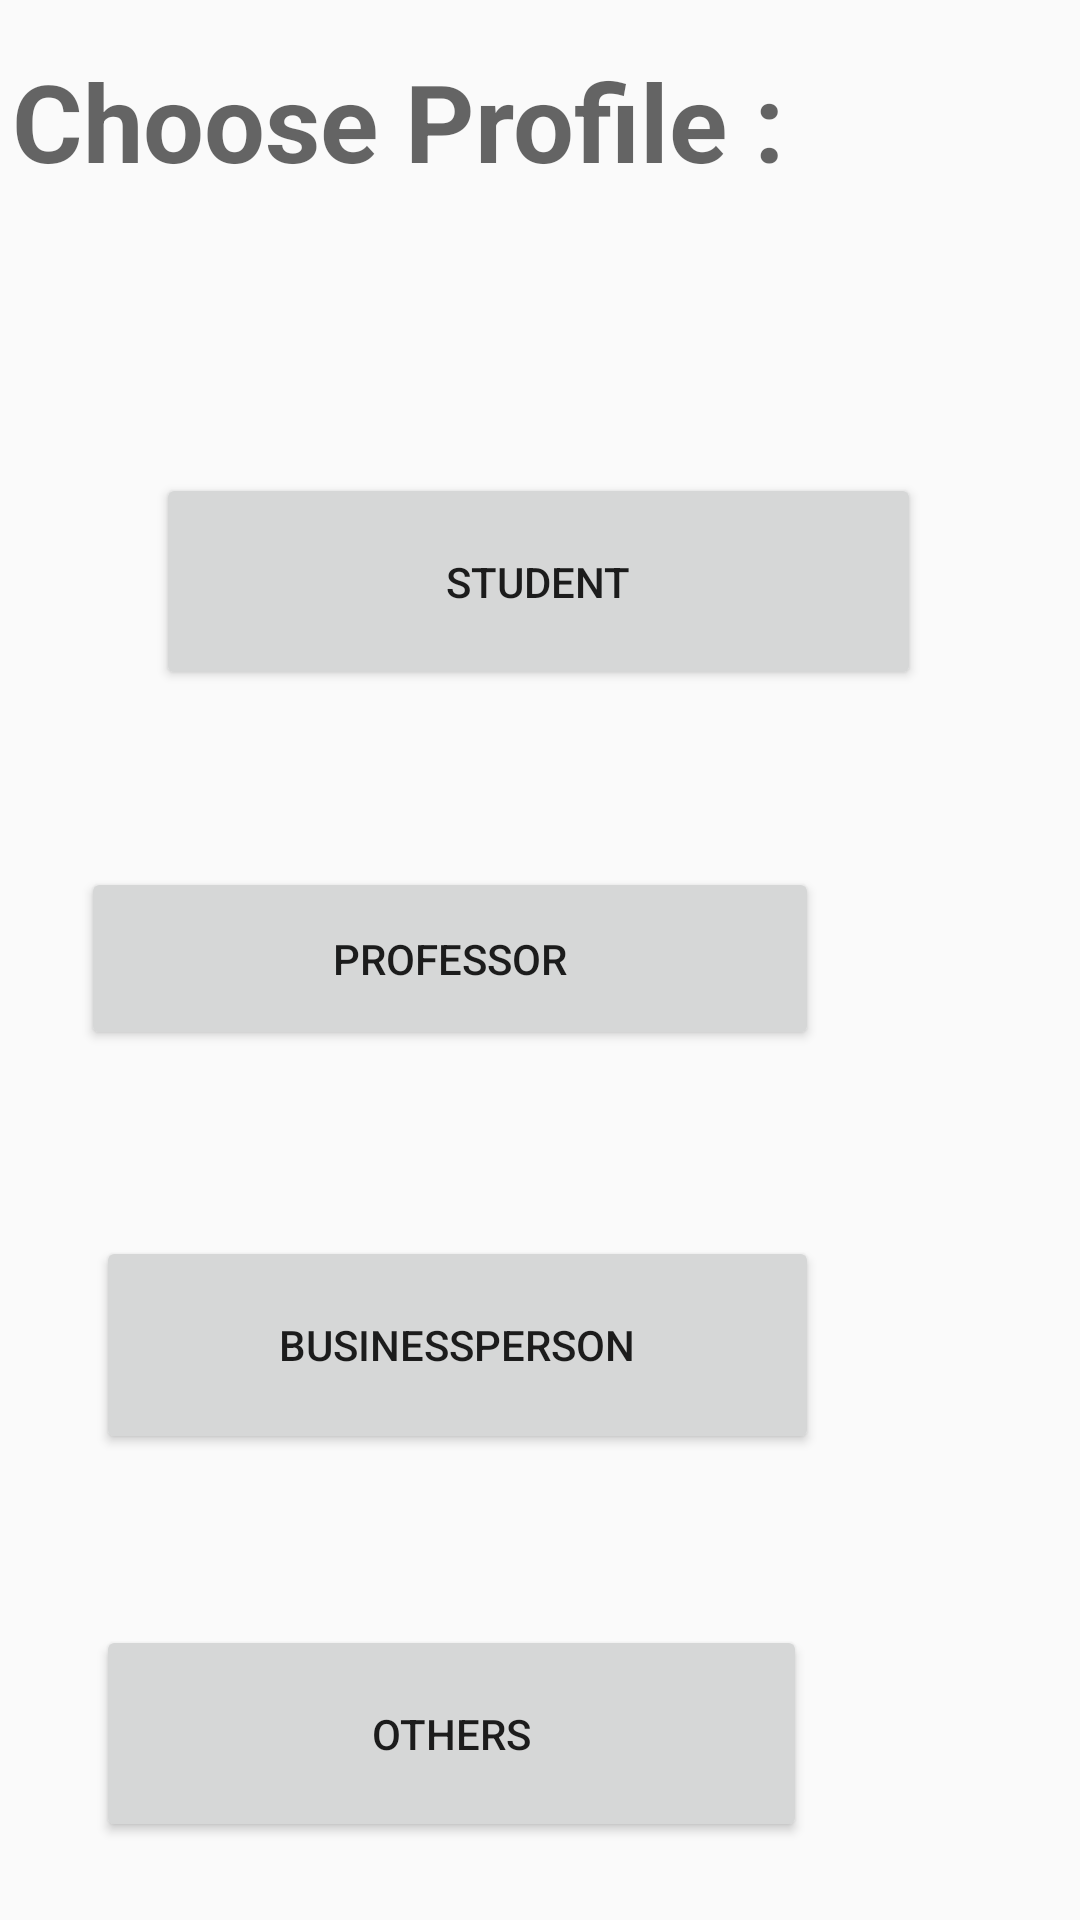

Produce the Android XML layout that renders to this screen, including the resource entries it uses.
<!-- AndroidManifest.xml: application theme AppTheme -->
<!-- res/layout/fragment_profile2.xml -->
<android.support.constraint.ConstraintLayout xmlns:android="http://schemas.android.com/apk/res/android"
    xmlns:app="http://schemas.android.com/apk/res-auto"
    xmlns:tools="http://schemas.android.com/tools"
    android:id="@+id/constraintLayout"
    android:layout_width="match_parent"
    android:layout_height="match_parent"
    tools:context="team13.geomode.Profile$PlaceholderFragment">

    <TextView
        android:id="@+id/section_label"
        android:layout_width="376dp"
        android:layout_height="0dp"
        android:layout_marginBottom="33dp"
        android:layout_marginLeft="4dp"
        android:layout_marginTop="16dp"
        android:text="Choose Profile :"
        android:textAppearance="@style/TextAppearance.AppCompat.Caption"
        android:textSize="36sp"
        android:textStyle="bold"
        app:layout_constraintBottom_toTopOf="@+id/Student_p"
        app:layout_constraintLeft_toLeftOf="parent"
        app:layout_constraintTop_toTopOf="parent"
        tools:layout_constraintLeft_creator="1"
        tools:layout_constraintTop_creator="1" />

    <Button
        android:id="@+id/Student_p"
        android:layout_width="255dp"
        android:layout_height="0dp"
        android:layout_marginBottom="59dp"
        android:layout_marginStart="52dp"
        android:layout_marginTop="36dp"
        android:text="Student"
        android:visibility="visible"
        app:layout_constraintBottom_toTopOf="@+id/Professor_p"
        app:layout_constraintStart_toStartOf="parent"
        app:layout_constraintTop_toBottomOf="@+id/section_label"
        tools:layout_margin="@dimen/activity_horizontal_margin" />

    <Button
        android:id="@+id/Professor_p"
        android:layout_width="246dp"
        android:layout_height="61dp"
        android:layout_marginBottom="62dp"
        android:layout_marginStart="8dp"
        android:text="Professor"
        android:visibility="visible"
        app:layout_constraintBottom_toTopOf="@+id/Business_p"
        app:layout_constraintEnd_toEndOf="@+id/Business_p"
        app:layout_constraintHorizontal_bias="1.0"
        app:layout_constraintStart_toStartOf="parent"
        app:layout_constraintTop_toBottomOf="@+id/Student_p" />

    <Button
        android:id="@+id/Business_p"
        android:layout_width="241dp"
        android:layout_height="0dp"
        android:layout_marginBottom="57dp"
        android:text="BusinessPerson"
        android:visibility="visible"
        app:layout_constraintBottom_toTopOf="@+id/Others_p"
        app:layout_constraintEnd_toEndOf="@+id/Others_p"
        app:layout_constraintHorizontal_bias="0.0"
        app:layout_constraintStart_toStartOf="@+id/Others_p"
        app:layout_constraintTop_toBottomOf="@+id/Professor_p" />

    <Button
        android:id="@+id/Others_p"
        android:layout_width="237dp"
        android:layout_height="0dp"
        android:layout_marginBottom="26dp"
        android:layout_marginStart="32dp"
        android:text="Others"
        android:visibility="visible"
        app:layout_constraintBottom_toBottomOf="parent"
        app:layout_constraintStart_toStartOf="parent"
        app:layout_constraintTop_toBottomOf="@+id/Business_p" />

</android.support.constraint.ConstraintLayout>
<!-- resources referenced by this layout -->
<resources>
  <style name="AppTheme" parent="Theme.AppCompat.Light.DarkActionBar">
          
          <item name="colorPrimary">#000000</item>
          <item name="colorPrimaryDark">#000</item>
          <item name="colorAccent">#ec076e</item>
      </style>
</resources>
